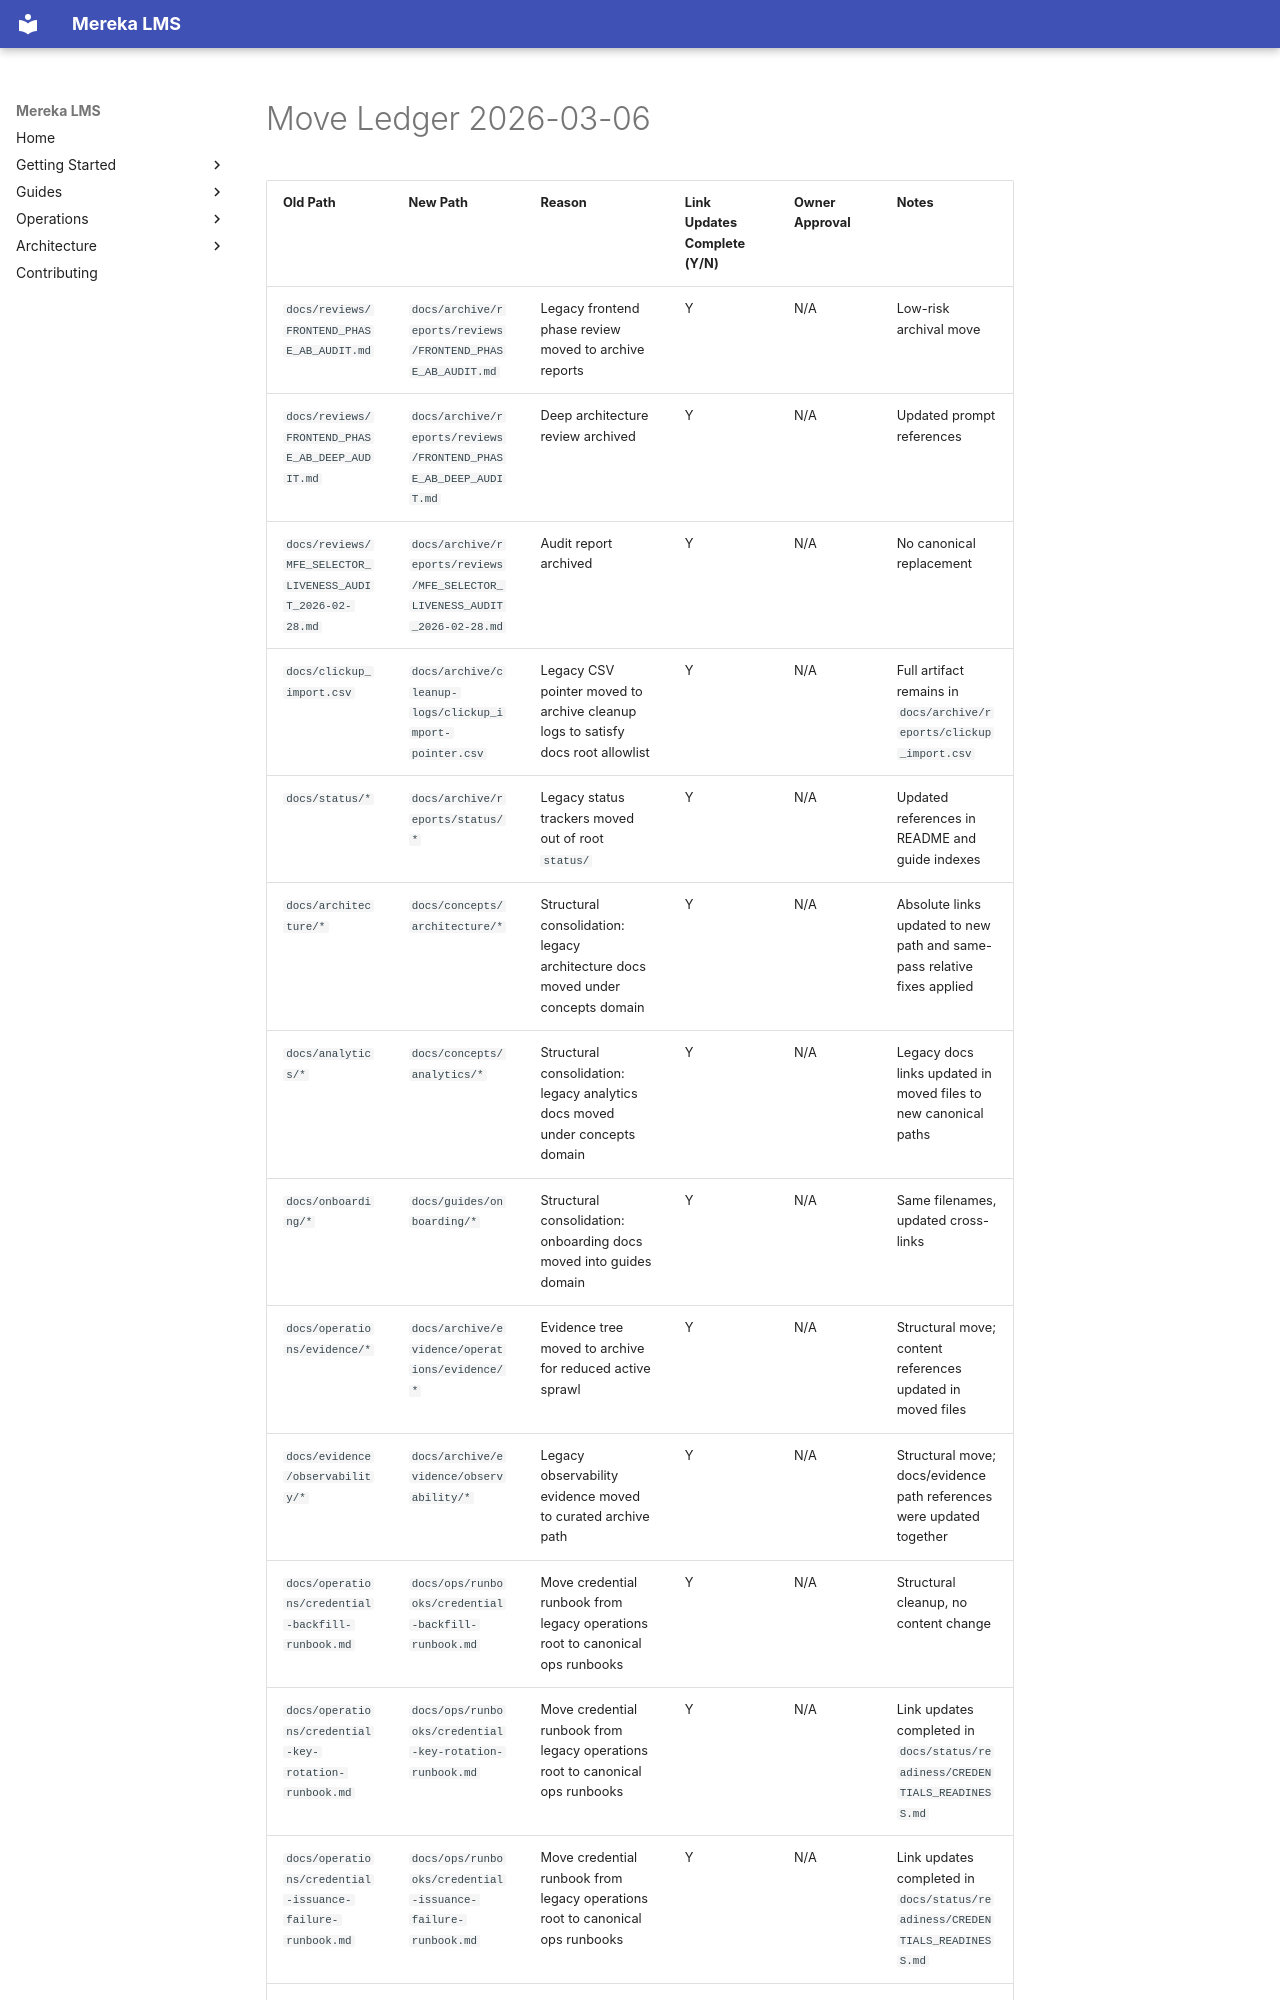

repository: lifeofgurpreet/mereka-lms-prototype · page: archive/reports/move-ledger-20260306/index.html · generator: mkdocs

# Move Ledger 2026-03-06

| Old Path | New Path | Reason | Link Updates Complete (Y/N) | Owner Approval | Notes |
|---|---|---|---|---|---|
| `docs/reviews/FRONTEND_PHASE_AB_AUDIT.md` | `docs/archive/reports/reviews/FRONTEND_PHASE_AB_AUDIT.md` | Legacy frontend phase review moved to archive reports | Y | N/A | Low-risk archival move |
| `docs/reviews/FRONTEND_PHASE_AB_DEEP_AUDIT.md` | `docs/archive/reports/reviews/FRONTEND_PHASE_AB_DEEP_AUDIT.md` | Deep architecture review archived | Y | N/A | Updated prompt references |
| `docs/reviews/MFE_SELECTOR_LIVENESS_AUDIT_2026-02-28.md` | `docs/archive/reports/reviews/MFE_SELECTOR_LIVENESS_AUDIT_2026-02-28.md` | Audit report archived | Y | N/A | No canonical replacement |
| `docs/clickup_import.csv` | `docs/archive/cleanup-logs/clickup_import-pointer.csv` | Legacy CSV pointer moved to archive cleanup logs to satisfy docs root allowlist | Y | N/A | Full artifact remains in `docs/archive/reports/clickup_import.csv` |
| `docs/status/*` | `docs/archive/reports/status/*` | Legacy status trackers moved out of root `status/` | Y | N/A | Updated references in README and guide indexes |
| `docs/architecture/*` | `docs/concepts/architecture/*` | Structural consolidation: legacy architecture docs moved under concepts domain | Y | N/A | Absolute links updated to new path and same-pass relative fixes applied
| `docs/analytics/*` | `docs/concepts/analytics/*` | Structural consolidation: legacy analytics docs moved under concepts domain | Y | N/A | Legacy docs links updated in moved files to new canonical paths
| `docs/onboarding/*` | `docs/guides/onboarding/*` | Structural consolidation: onboarding docs moved into guides domain | Y | N/A | Same filenames, updated cross-links |
| `docs/operations/evidence/*` | `docs/archive/evidence/operations/evidence/*` | Evidence tree moved to archive for reduced active sprawl | Y | N/A | Structural move; content references updated in moved files |
| `docs/evidence/observability/*` | `docs/archive/evidence/observability/*` | Legacy observability evidence moved to curated archive path | Y | N/A | Structural move; docs/evidence path references were updated together |
| `docs/operations/credential-backfill-runbook.md` | `docs/ops/runbooks/credential-backfill-runbook.md` | Move credential runbook from legacy operations root to canonical ops runbooks | Y | N/A | Structural cleanup, no content change |
| `docs/operations/credential-key-rotation-runbook.md` | `docs/ops/runbooks/credential-key-rotation-runbook.md` | Move credential runbook from legacy operations root to canonical ops runbooks | Y | N/A | Link updates completed in `docs/status/readiness/CREDENTIALS_READINESS.md` |
| `docs/operations/credential-issuance-failure-runbook.md` | `docs/ops/runbooks/credential-issuance-failure-runbook.md` | Move credential runbook from legacy operations root to canonical ops runbooks | Y | N/A | Link updates completed in `docs/status/readiness/CREDENTIALS_READINESS.md` |
| `docs/operations/credential-verification-failure-runbook.md` | `docs/ops/runbooks/credential-verification-failure-runbook.md` | Move credential runbook from legacy operations root to canonical ops runbooks | Y | N/A | Structural move only |
| `docs/ops/runbooks/ACCESSIBILITY_CONFORMANCE_RUNBOOK.md` | `docs/ops/runbooks/ACCESSIBILITY_CONFORMANCE_RUNBOOK.md` | Move accessibility runbook into canonical ops runbooks tree | Y | N/A | Updated references in UI/UX and a11y gate docs |
| `docs/ops/runbooks/CSP_REPORTING_RUNBOOK.md` | `docs/ops/runbooks/CSP_REPORTING_RUNBOOK.md` | Move CSP reporting runbook into canonical ops runbooks tree | Y | N/A | Updated references in ADR-025 |
| `docs/ops/runbooks/DATA_ERASURE_RUNBOOK.md` | `docs/ops/runbooks/DATA_ERASURE_RUNBOOK.md` | Move data erasure runbook into canonical ops runbooks tree | Y | N/A | Updated references in data retention/privacy docs |
| `docs/ops/runbooks/PRIVACY_RUNBOOK.md` | `docs/ops/runbooks/PRIVACY_RUNBOOK.md` | Move privacy runbook into canonical ops runbooks tree | Y | N/A | Updated references in GDPR/analytics docs |
| `docs/operations/BUILD_CACHE_PIPELINE_RUNBOOK.md` | `docs/ops/runbooks/BUILD_CACHE_PIPELINE_R
